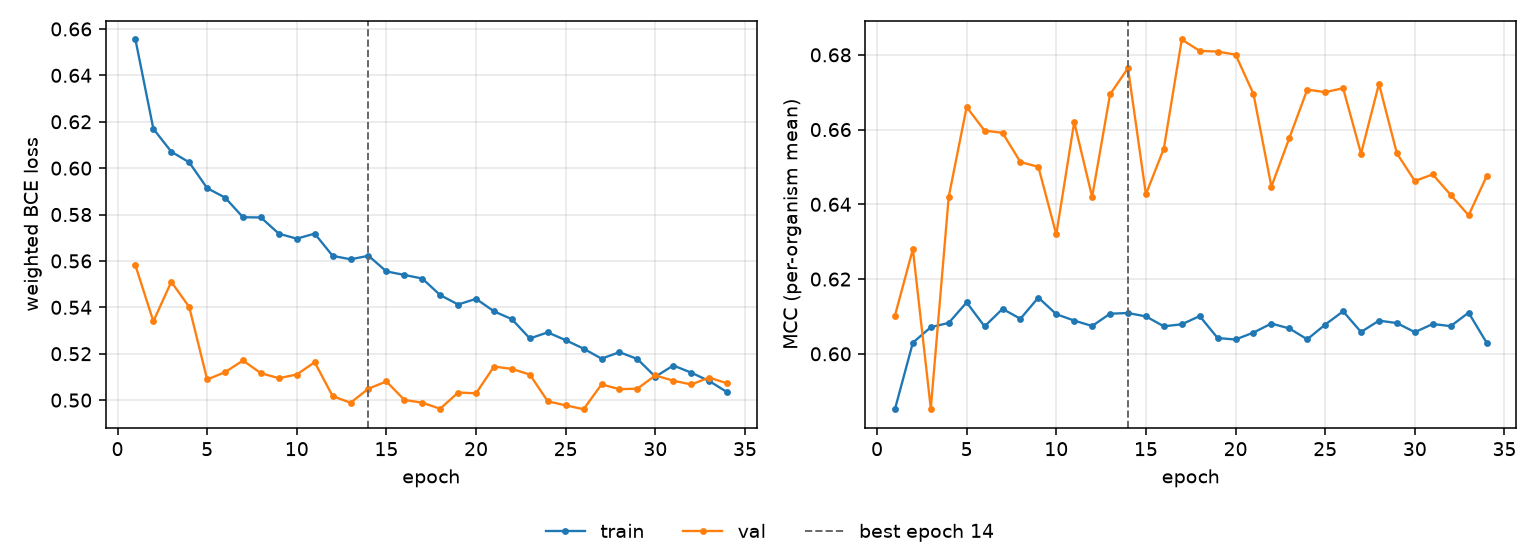

Data behind this chart, as committed beside it:
epoch, tr_loss, vl_loss, tr_mcc, vl_mcc, is_best
1, 0.6555, 0.5581, 0.5852, 0.6102, False
2, 0.6169, 0.5339, 0.603, 0.628, False
3, 0.6071, 0.551, 0.6071, 0.5854, False
4, 0.6025, 0.5401, 0.6083, 0.642, False
5, 0.5914, 0.5089, 0.6138, 0.666, False
6, 0.5873, 0.512, 0.6073, 0.6597, False
7, 0.5788, 0.5171, 0.612, 0.6591, False
8, 0.5787, 0.5116, 0.6094, 0.6513, False
9, 0.5717, 0.5095, 0.615, 0.65, False
10, 0.5696, 0.511, 0.6106, 0.6319, False
11, 0.5718, 0.5163, 0.6089, 0.662, False
12, 0.5622, 0.5017, 0.6074, 0.642, False
13, 0.5607, 0.4989, 0.6107, 0.6694, False
14, 0.5622, 0.505, 0.6109, 0.6764, True
15, 0.5555, 0.508, 0.61, 0.6427, False
16, 0.554, 0.5001, 0.6074, 0.6549, False
17, 0.5524, 0.4989, 0.6079, 0.6841, False
18, 0.5453, 0.4963, 0.6101, 0.681, False
19, 0.5412, 0.5033, 0.6042, 0.6809, False
20, 0.5437, 0.5029, 0.6038, 0.6801, False
21, 0.5383, 0.5144, 0.6057, 0.6695, False
22, 0.5349, 0.5135, 0.6081, 0.6447, False
23, 0.5266, 0.511, 0.6068, 0.6577, False
24, 0.5292, 0.4995, 0.6039, 0.6707, False
25, 0.5258, 0.4977, 0.6078, 0.67, False
26, 0.5222, 0.4961, 0.6114, 0.6711, False
27, 0.5179, 0.5068, 0.6058, 0.6536, False
28, 0.5207, 0.5047, 0.6089, 0.6722, False
29, 0.5177, 0.505, 0.6082, 0.6536, False
30, 0.5101, 0.5106, 0.6058, 0.6463, False
31, 0.5149, 0.5084, 0.608, 0.648, False
32, 0.5119, 0.5068, 0.6074, 0.6425, False
33, 0.5083, 0.5097, 0.611, 0.6371, False
34, 0.5035, 0.5073, 0.603, 0.6475, False
